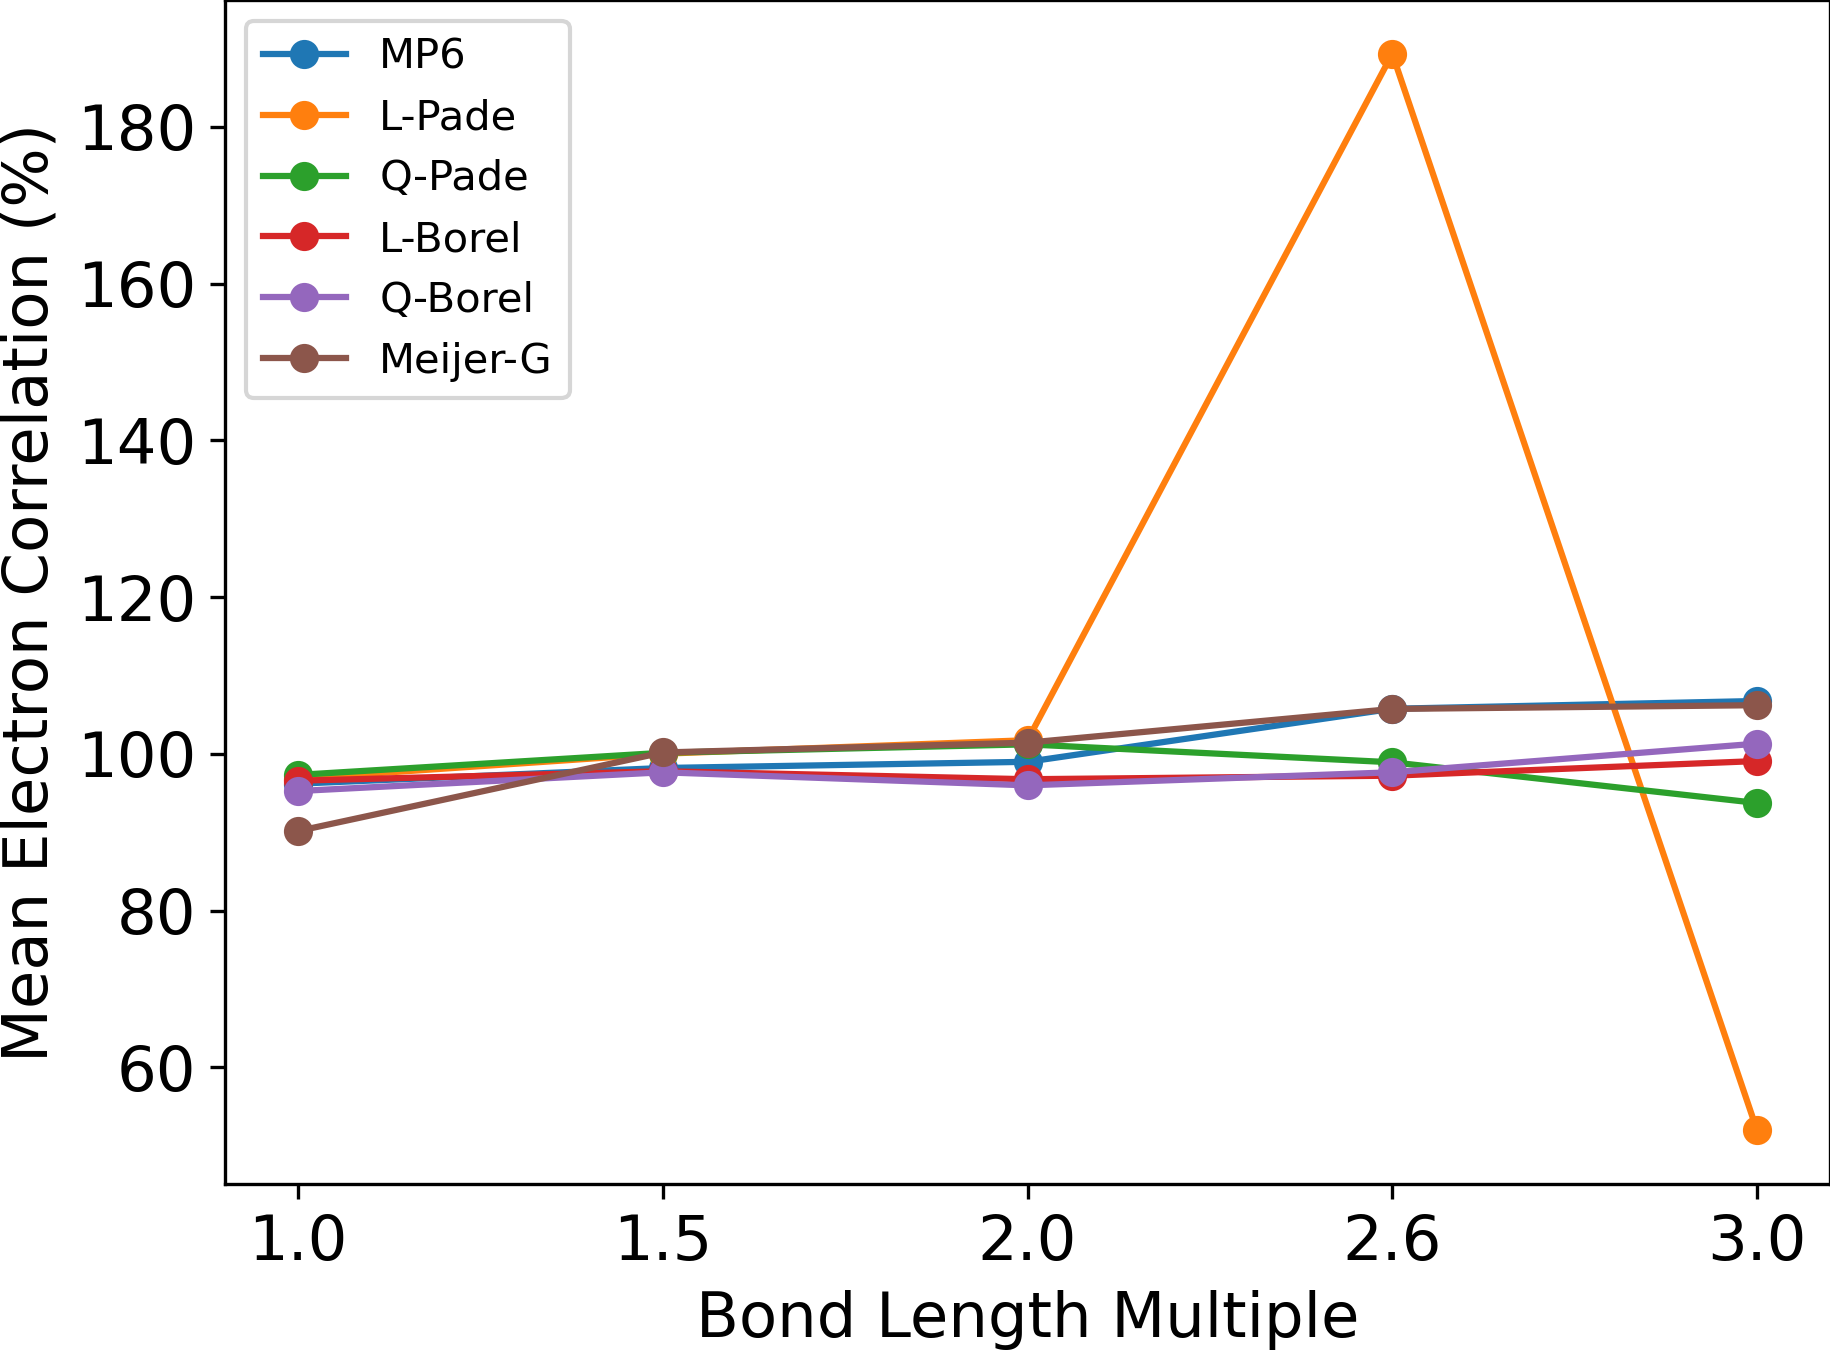

Source data for this figure (header and first rows):
Distance, MP6, L-Pade, Q-Pade, L-Borel, Q-Borel, Meijer-G
1, 96.2, 96.85, 97.33, 96.59, 95.26, 90.16
1.5, 98.2, 100, 100.1, 97.79, 97.66, 100.2
2, 99, 101.8, 101.2, 96.77, 95.99, 101.4
2.6, 105.8, 189.3, 98.93, 97.22, 97.66, 105.7
3, 106.8, 51.98, 93.74, 99.09, 101.3, 106.2
